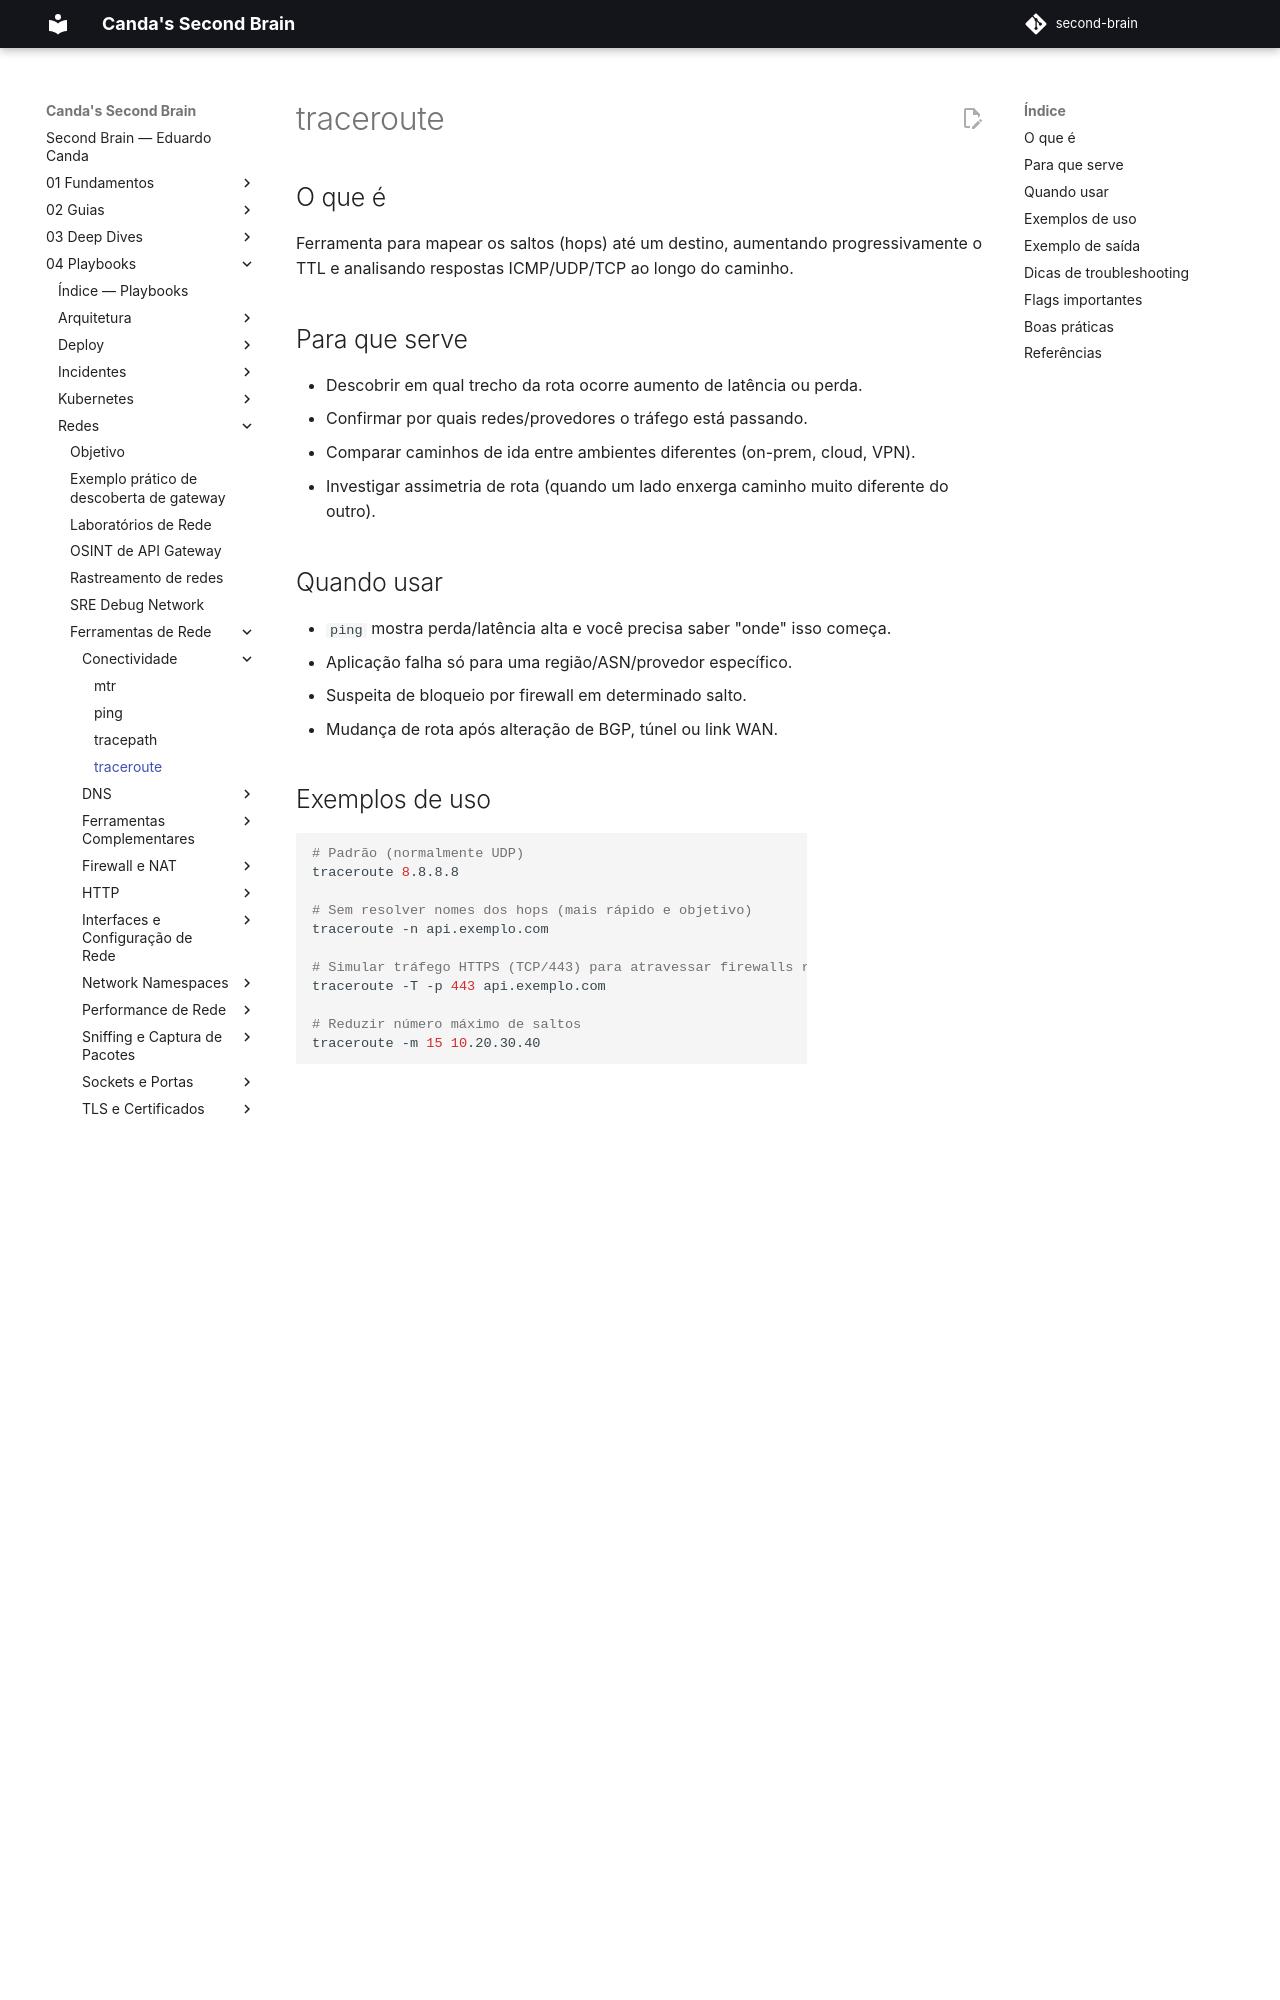

repository: EduardoCanda/second-brain · page: 04 - Playbooks/Redes/Ferramentas de Rede/Conectividade/traceroute/index.html · generator: mkdocs

# traceroute

## O que é

Ferramenta para mapear os saltos (hops) até um destino, aumentando progressivamente o TTL e analisando respostas ICMP/UDP/TCP ao longo do caminho.

## Para que serve

- Descobrir em qual trecho da rota ocorre aumento de latência ou perda.
- Confirmar por quais redes/provedores o tráfego está passando.
- Comparar caminhos de ida entre ambientes diferentes (on-prem, cloud, VPN).
- Investigar assimetria de rota (quando um lado enxerga caminho muito diferente do outro).

## Quando usar

- `ping` mostra perda/latência alta e você precisa saber "onde" isso começa.
- Aplicação falha só para uma região/ASN/provedor específico.
- Suspeita de bloqueio por firewall em determinado salto.
- Mudança de rota após alteração de BGP, túnel ou link WAN.

## Exemplos de uso

```bash
# Padrão (normalmente UDP)
traceroute 8.8.8.8

# Sem resolver nomes dos hops (mais rápido e objetivo)
traceroute -n api.exemplo.com

# Simular tráfego HTTPS (TCP/443) para atravessar firewalls restritivos
traceroute -T -p 443 api.exemplo.com

# Reduzir número máximo de saltos
traceroute -m 15 10.20.30.40
```

## Exemplo de saída

```text
$ traceroute -n 8.8.8.8
traceroute to 8.8.8.8 (8.8.8.8), 30 hops max, 60 byte packets
 1  192.168.0.1   1.123 ms  1.003 ms  0.950 ms
 2  10.10.0.1     4.880 ms  4.731 ms  4.692 ms
 3  * * *
 4  200.160.2.1  15.102 ms 14.993 ms 15.221 ms
 5  8.8.8.8      18.334 ms 18.205 ms 18.441 ms
```

Leitura prática da saída:

- Linha `* * *`: hop não respondeu (rate-limit/filtragem ICMP), não necessariamente falha de trnsito.
- Salto com latência alta **isolada** e hops seguintes normais: geralmente apenas controle-plane lento.
- Latência que sobe e permanece alta nos hops seguintes: degradação real a partir daquele ponto.
- Parada antes do destino: possível bloqueio na borda, rota incompleta ou destino não respondendo ao método usado.

## Dicas de troubleshooting

- Teste múltiplos métodos: UDP (padrão), ICMP (`-I`) e TCP (`-T`) para contornar políticas de firewall.
- Rode traceroute a partir dos dois lados (origem e destino) para evidenciar assimetria.
- Compare horário de pico vs fora de pico para identificar congestionamento temporal.
- Valide MTU quando houver comportamento estranho com pacotes maiores (usar `tracepath` em conjunto).
